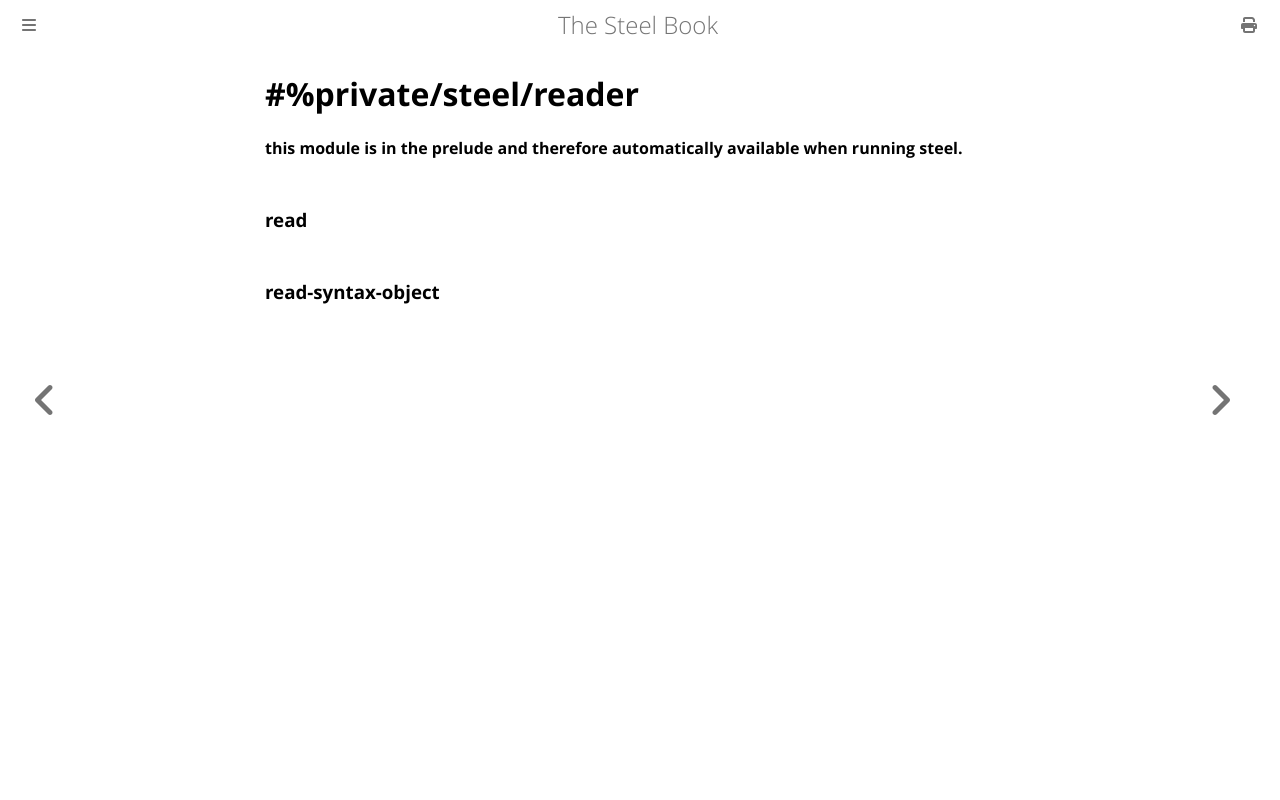

repository: mattwparas/steel · page: book/stdlib/private_steel_reader.html · generator: mdbook

# #%private/steel/reader
**this module is in the prelude and therefore automatically available when running steel.**

### **read**
### **read-syntax-object**
